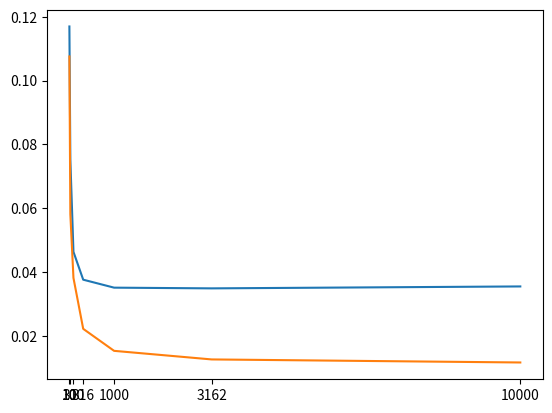

Reproduce this figure in Python.
import numpy as np
import matplotlib.pyplot as plt
import seaborn as sns

dF = [[0.9878962762077521, 0.9878962762077521, 0.9878962762077521, 0.9878962762077521, 0.9878962762077521], [1.0184030744461638, 1.0184030744461638, 1.0184030744461638, 1.0184030744461638, 1.0184030744461638], [0.9893577800205969, 0.9893577800205969, 0.9893577800205969, 0.9893577800205969, 0.9893577800205969], [1.0010911278709145, 1.0010911278709145, 1.0010911278709145, 1.0010911278709145, 1.0010911278709145], [1.0054551191160854, 1.0054551191160854, 1.0054551191160854, 1.0054551191160854, 1.0054551191160854]]
On = [0.4017651595786583, 0.2932993355625525, 0.21133619888118088, 0.15470189282447444, 0.11443911646738462]
aO = 0.7527853540772447
kO = 0.27269888828937816

# x : taille de r, y : taille de g
dF2 = [[1.01376863676194, 1.0585014666286237, 1.137618238638196], 
       [1.0822421846644454, 0.999202843056521, 1.0764893812641003], 
       [1.1435086675660098, 1.0363983034792732, 1.0933423556006083]]
# dF ne dépend pas de la taille des données
On2 = [[0.4034376642241171, 0.2041080077925862, 0.1121964545604473], 
       [0.4023823257499898, 0.21385422192211564, 0.11356316721170392], 
       [0.40195542263405204, 0.2141382037528459, 0.11459011050488024]]
# ONND ne dépend pas beaucoup de la taille de r, seulement de celle de g

dW = [0.11695019464114537, 0.07519670169504668, 0.04635710783422618, 0.037635964369385266, 0.03513950257944235, 0.034915909588538824, 0.03551954525297166]
dW2 = [0.1075571458283337, 0.058154755812719755, 0.038184925077511866, 0.02224003690972062, 0.015346164251459939, 0.012656025755147153, 0.011701374134049793]
aW = 0.21335538987433386
kW = 0.2611026697197249

n = 7
ndata = np.array([int(p) for p in np.logspace(1, 4, n)])

from math import exp, log
plt.plot(ndata, dW)
plt.plot(ndata, dW2)
plt.xticks(ndata)
# plt.plot(ndata, [aW*exp(-kW*log(size)) for size in ndata])
plt.show()
"""
ONND est proportionnel à 1/|G|^k
k = 0.27269888828937816

dWasser se stabilise à partir de |G| = 10^3 et |R| = 10^3

dWasser typique pour les conditions stables : 1
"""